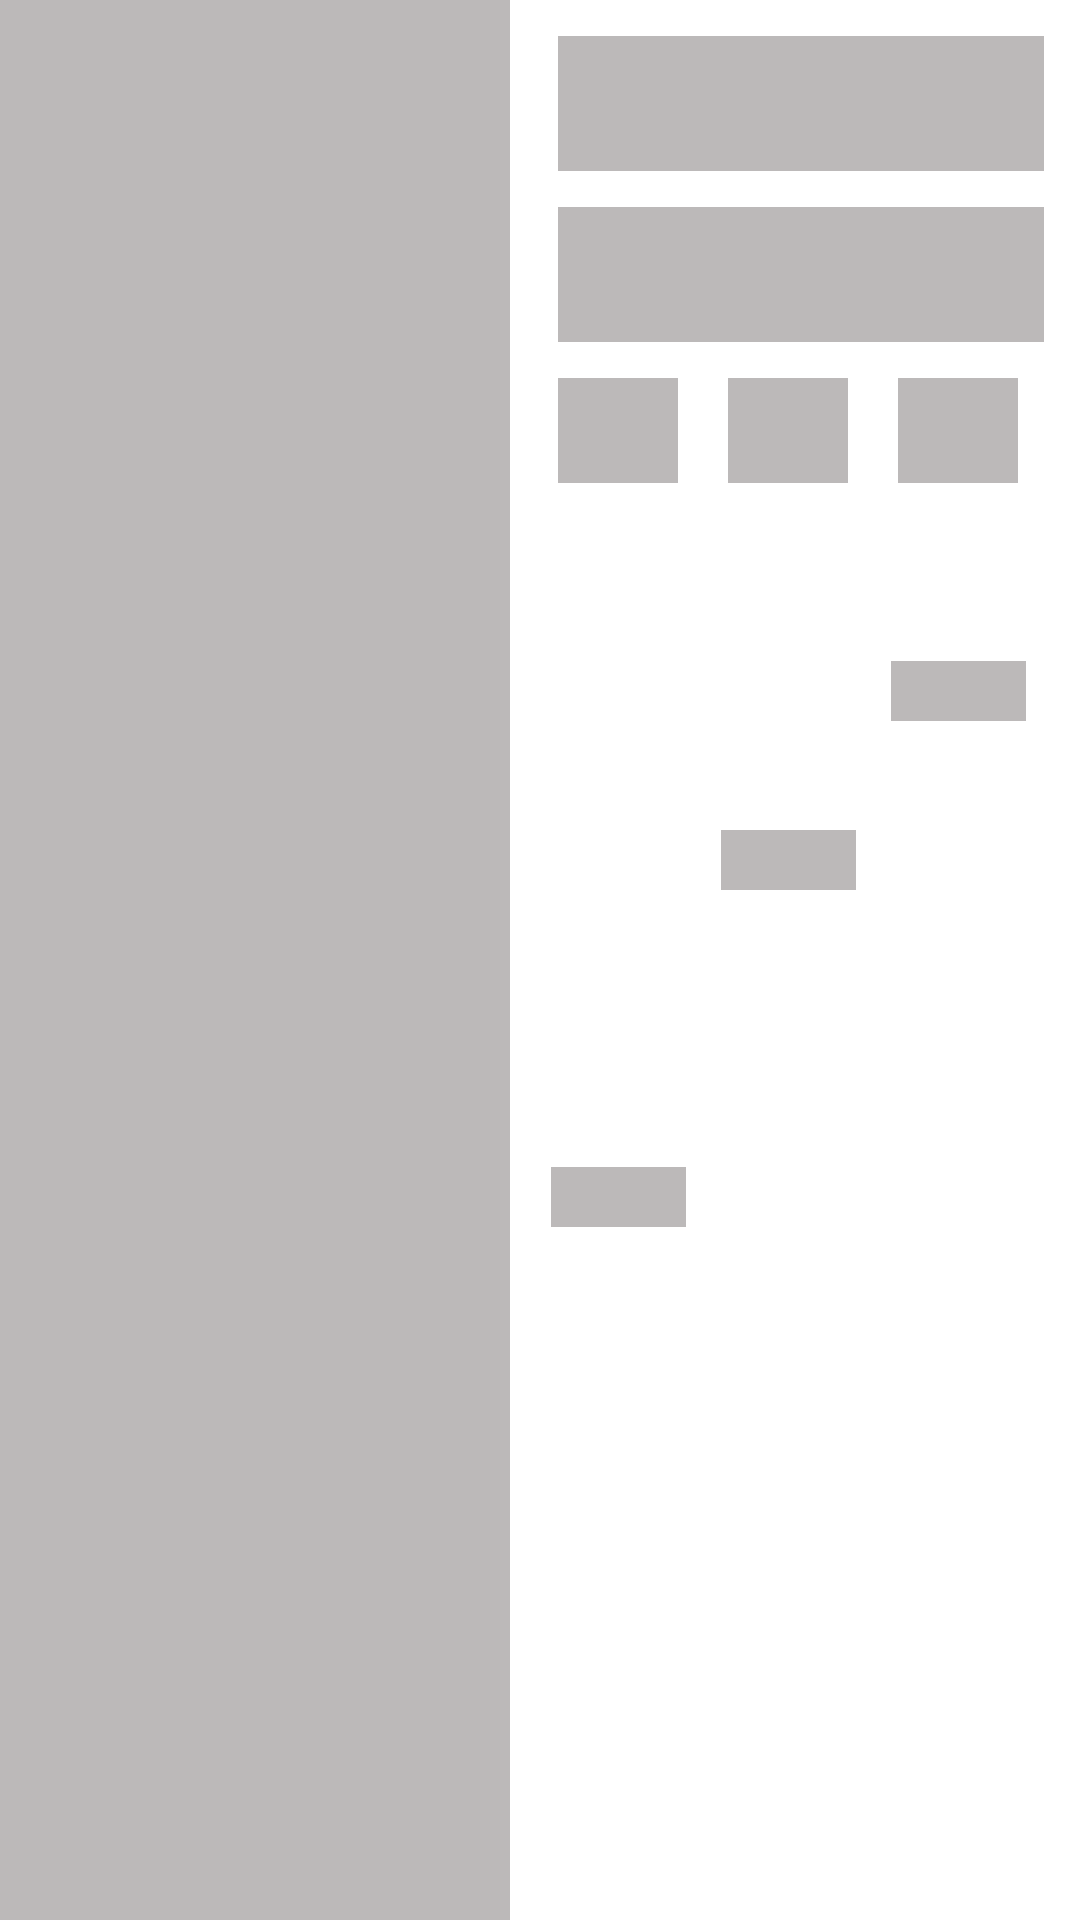

Android layout source for this screen:
<!-- AndroidManifest.xml: application theme Theme.ERecipe -->
<!-- res/layout/shimmer_demo_layout.xml -->
<?xml version="1.0" encoding="utf-8"?>
<androidx.constraintlayout.widget.ConstraintLayout xmlns:android="http://schemas.android.com/apk/res/android"
    xmlns:app="http://schemas.android.com/apk/res-auto"
    android:layout_width="match_parent"
    android:layout_marginBottom="6dp"
    android:layout_height="wrap_content">


    <View
        android:id="@+id/recipe_image_view"
        android:layout_width="170dp"
        android:layout_height="0dp"
        android:background="@color/medium_grey"
        app:layout_constraintBottom_toBottomOf="parent"
        app:layout_constraintStart_toStartOf="parent"
        app:layout_constraintTop_toTopOf="parent" />

    <View
        android:id="@+id/recipe_title_view"
        android:layout_width="0dp"
        android:layout_height="45dp"
        android:layout_marginStart="16dp"
        android:layout_marginTop="12dp"
        android:layout_marginEnd="12dp"
        android:background="@color/medium_grey"
        app:layout_constraintEnd_toEndOf="parent"
        app:layout_constraintStart_toEndOf="@id/recipe_image_view"
        app:layout_constraintTop_toTopOf="parent" />

    <View
        android:id="@+id/recipe_desc_view"
        android:layout_width="0dp"
        android:layout_height="45dp"
        android:layout_marginTop="12dp"
        android:background="@color/medium_grey"
        app:layout_constraintEnd_toEndOf="@id/recipe_title_view"
        app:layout_constraintStart_toStartOf="@id/recipe_title_view"
        app:layout_constraintTop_toBottomOf="@+id/recipe_title_view" />

    <View
        android:id="@+id/likes_view_iv"
        android:layout_width="40dp"
        android:layout_height="35dp"
        android:layout_marginTop="12dp"
        android:background="@color/medium_grey"
        app:layout_constraintStart_toStartOf="@id/recipe_desc_view"
        app:layout_constraintTop_toBottomOf="@id/recipe_desc_view" />

    <View
        android:id="@+id/likes_view_txt"
        android:layout_width="45dp"
        android:layout_height="20dp"
        android:layout_marginTop="3dp"
        android:layout_marginBottom="6dp"
        android:background="@color/medium_grey"
        app:layout_constraintBottom_toBottomOf="parent"
        app:layout_constraintEnd_toEndOf="@+id/likes_view_iv"
        app:layout_constraintStart_toStartOf="@id/likes_view_iv"
        app:layout_constraintTop_toBottomOf="@id/likes_view_iv" />

    <View
        android:id="@+id/duration_view_iv"
        android:layout_width="40dp"
        android:layout_height="35dp"
        android:layout_marginStart="8dp"
        android:background="@color/medium_grey"
        app:layout_constraintEnd_toStartOf="@+id/vegan_view_iv"
        app:layout_constraintStart_toEndOf="@id/likes_view_iv"
        app:layout_constraintTop_toTopOf="@id/likes_view_iv" />

    <View
        android:id="@+id/duration_view_txt"
        android:layout_width="45dp"
        android:layout_height="20dp"
        android:layout_marginTop="3dp"
        android:background="@color/medium_grey"
        app:layout_constraintBottom_toBottomOf="@+id/likes_view_txt"
        app:layout_constraintEnd_toEndOf="@+id/duration_view_iv"
        app:layout_constraintStart_toStartOf="@id/duration_view_iv"
        app:layout_constraintTop_toBottomOf="@id/duration_view_iv" />

    <View
        android:id="@+id/vegan_view_iv"
        android:layout_width="40dp"
        android:layout_height="35dp"
        android:layout_marginStart="8dp"
        android:background="@color/medium_grey"
        app:layout_constraintEnd_toEndOf="@+id/recipe_desc_view"
        app:layout_constraintStart_toEndOf="@id/duration_view_iv"
        app:layout_constraintTop_toTopOf="@id/duration_view_iv" />

    <View
        android:id="@+id/vegan_view_txt"
        android:layout_width="45dp"
        android:layout_height="20dp"
        android:layout_marginTop="3dp"
        android:background="@color/medium_grey"
        app:layout_constraintBottom_toBottomOf="@+id/duration_view_txt"
        app:layout_constraintEnd_toEndOf="@+id/vegan_view_iv"
        app:layout_constraintStart_toStartOf="@id/vegan_view_iv"
        app:layout_constraintTop_toBottomOf="@id/vegan_view_iv" />


</androidx.constraintlayout.widget.ConstraintLayout>
<!-- resources referenced by this layout -->
<resources>
  <color name="medium_grey">#BCB9B9</color>
  <style name="Theme.ERecipe" parent="Theme.MaterialComponents.DayNight.DarkActionBar">
          
          <item name="colorPrimary">@color/medium_green_700</item>
          <item name="colorPrimaryVariant">@color/dark_green_700</item>
          <item name="colorOnPrimary">@color/white</item>
          <item name="actionModeBackground">@color/contextualModeActionBarColor</item>
          <item name="android:statusBarColor">@color/normalModeStatusBarColor</item>
          
          <item name="colorSecondary">@color/medium_green_800</item>
          <item name="colorSecondaryVariant">@color/dark_green_800</item>
          <item name="colorOnSecondary">@color/black</item>
          
          
          
      </style>
  <color name="medium_green_700">#00c853</color>
  <color name="dark_green_700">#009624</color>
  <color name="white">#FFFFFFFF</color>
  <color name="contextualModeActionBarColor">@color/dark</color>
  <color name="normalModeStatusBarColor">@color/dark_green_700</color>
  <color name="medium_green_800">#2e7d32</color>
  <color name="dark_green_800">#005005</color>
  <color name="black">#FF000000</color>
  <color name="dark">#313C44</color>
</resources>
